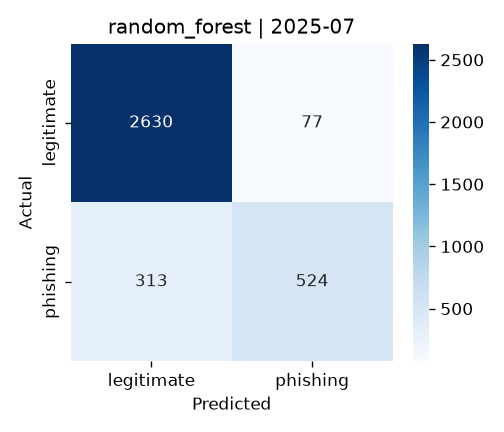

Source data for this figure (header and first rows):
, pred_legitimate, pred_phishing
true_legitimate, 2630, 77
true_phishing, 313, 524
